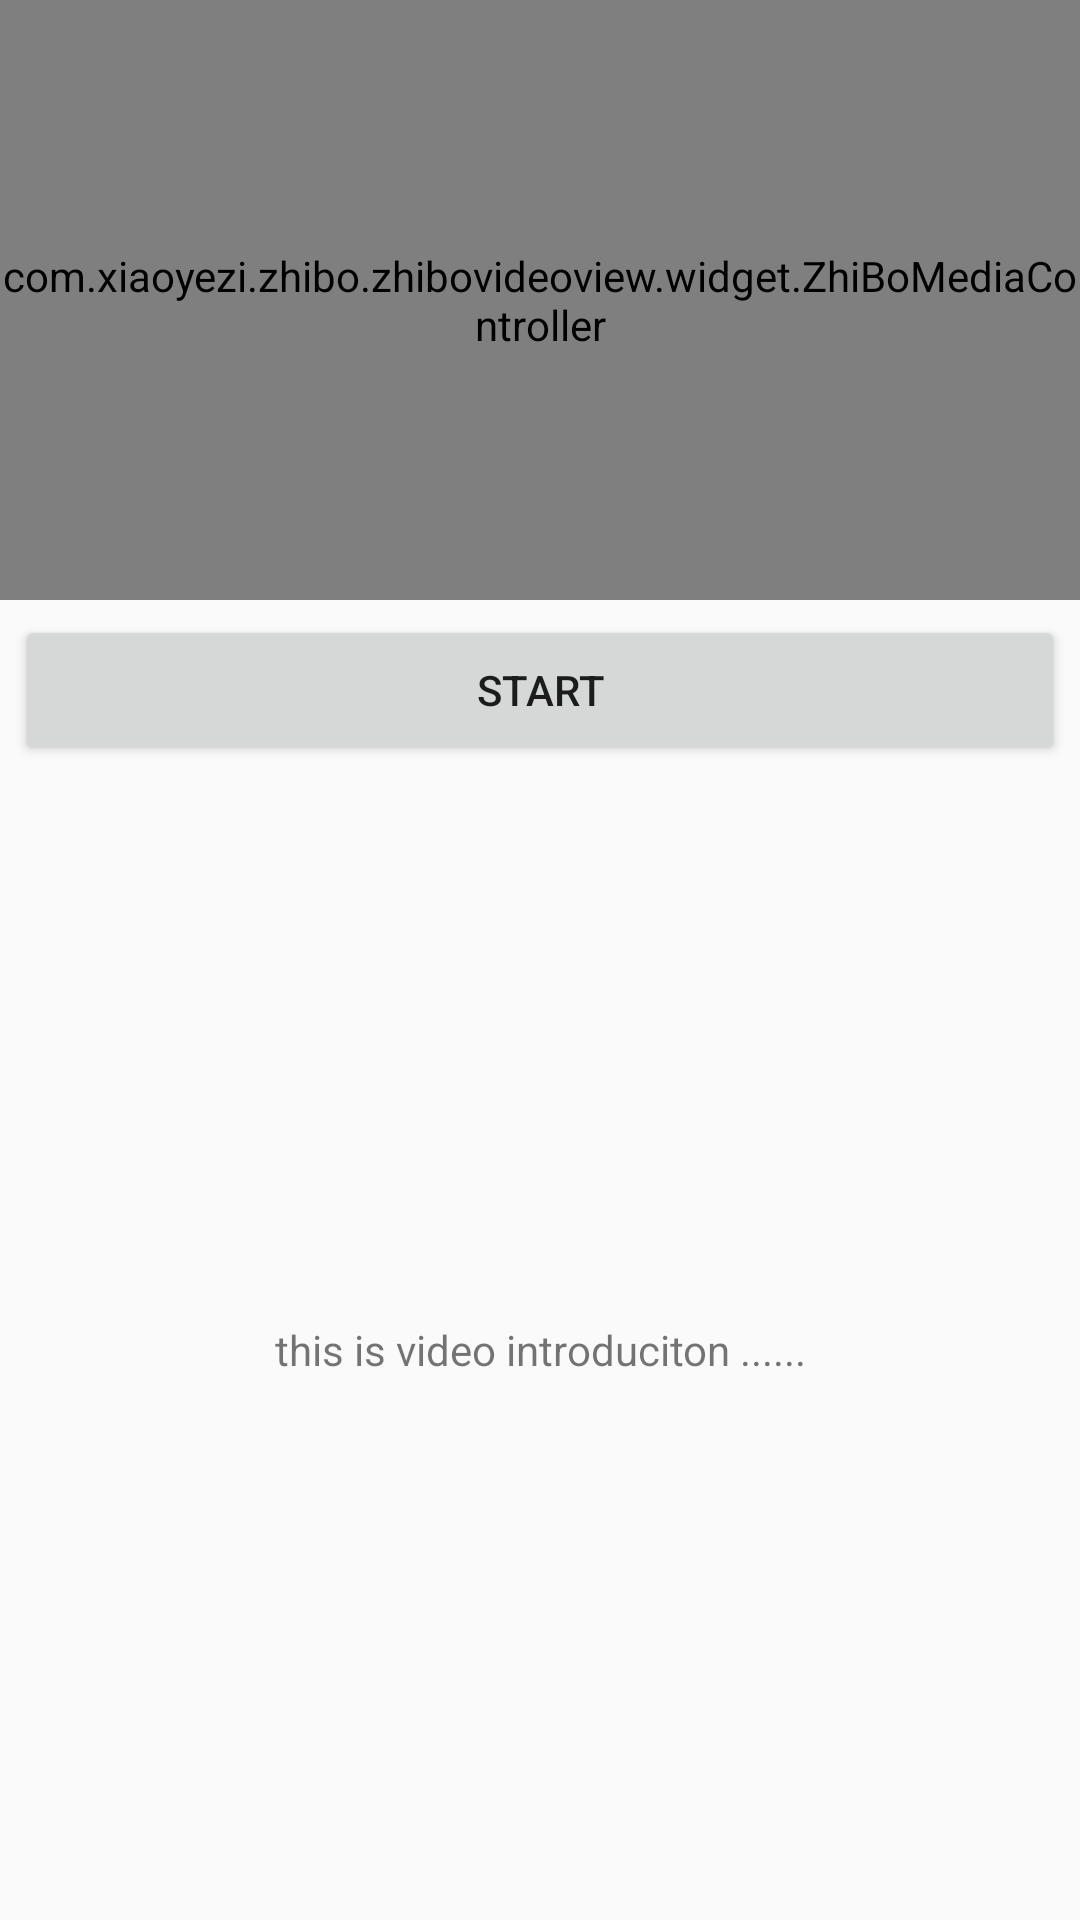

Write the Android layout XML for this screen, with the resource values it uses.
<!-- AndroidManifest.xml: application theme AppTheme -->
<!-- res/layout/activity_main.xml -->
<LinearLayout xmlns:android="http://schemas.android.com/apk/res/android"
    xmlns:app="http://schemas.android.com/apk/res-auto"
    android:layout_width="match_parent"
    android:layout_height="match_parent"
    android:orientation="vertical">

    <FrameLayout
        android:id="@+id/video_layout"
        android:layout_width="match_parent"
        android:layout_height="200dp"
        android:background="@android:color/black">

        <com.xiaoyezi.zhibo.zhibovideoview.widget.ZhiBoVideoView
            android:id="@+id/videoView"
            android:layout_width="match_parent"
            android:layout_height="match_parent"
            android:layout_gravity="center" />

        <com.xiaoyezi.zhibo.zhibovideoview.widget.ZhiBoMediaController
            android:id="@+id/media_controller"
            android:layout_width="match_parent"
            android:layout_height="match_parent" />

    </FrameLayout>

    <LinearLayout
        android:id="@+id/bottom_layout"
        android:layout_width="fill_parent"
        android:layout_height="0dp"
        android:layout_weight="1"
        android:orientation="vertical">

        <Button
            android:id="@+id/start"
            android:layout_margin="5dp"
            android:layout_width="fill_parent"
            android:layout_height="50dp"
            android:gravity="center"
            android:text="start" />

        <TextView
            android:id="@+id/introduction"
            android:layout_width="fill_parent"
            android:layout_height="0dp"
            android:layout_weight="1"
            android:gravity="center"
            android:text="this is video introduciton ......" />


    </LinearLayout>


</LinearLayout>
<!-- resources referenced by this layout -->
<resources>
  <style name="AppTheme" parent="Theme.AppCompat.Light.DarkActionBar">
          
          <item name="colorPrimary">@color/colorPrimary</item>
          <item name="colorPrimaryDark">@color/colorPrimaryDark</item>
          <item name="colorAccent">@color/colorAccent</item>
      </style>
  <color name="colorPrimary">#3F51B5</color>
  <color name="colorPrimaryDark">#303F9F</color>
  <color name="colorAccent">#FF4081</color>
</resources>
